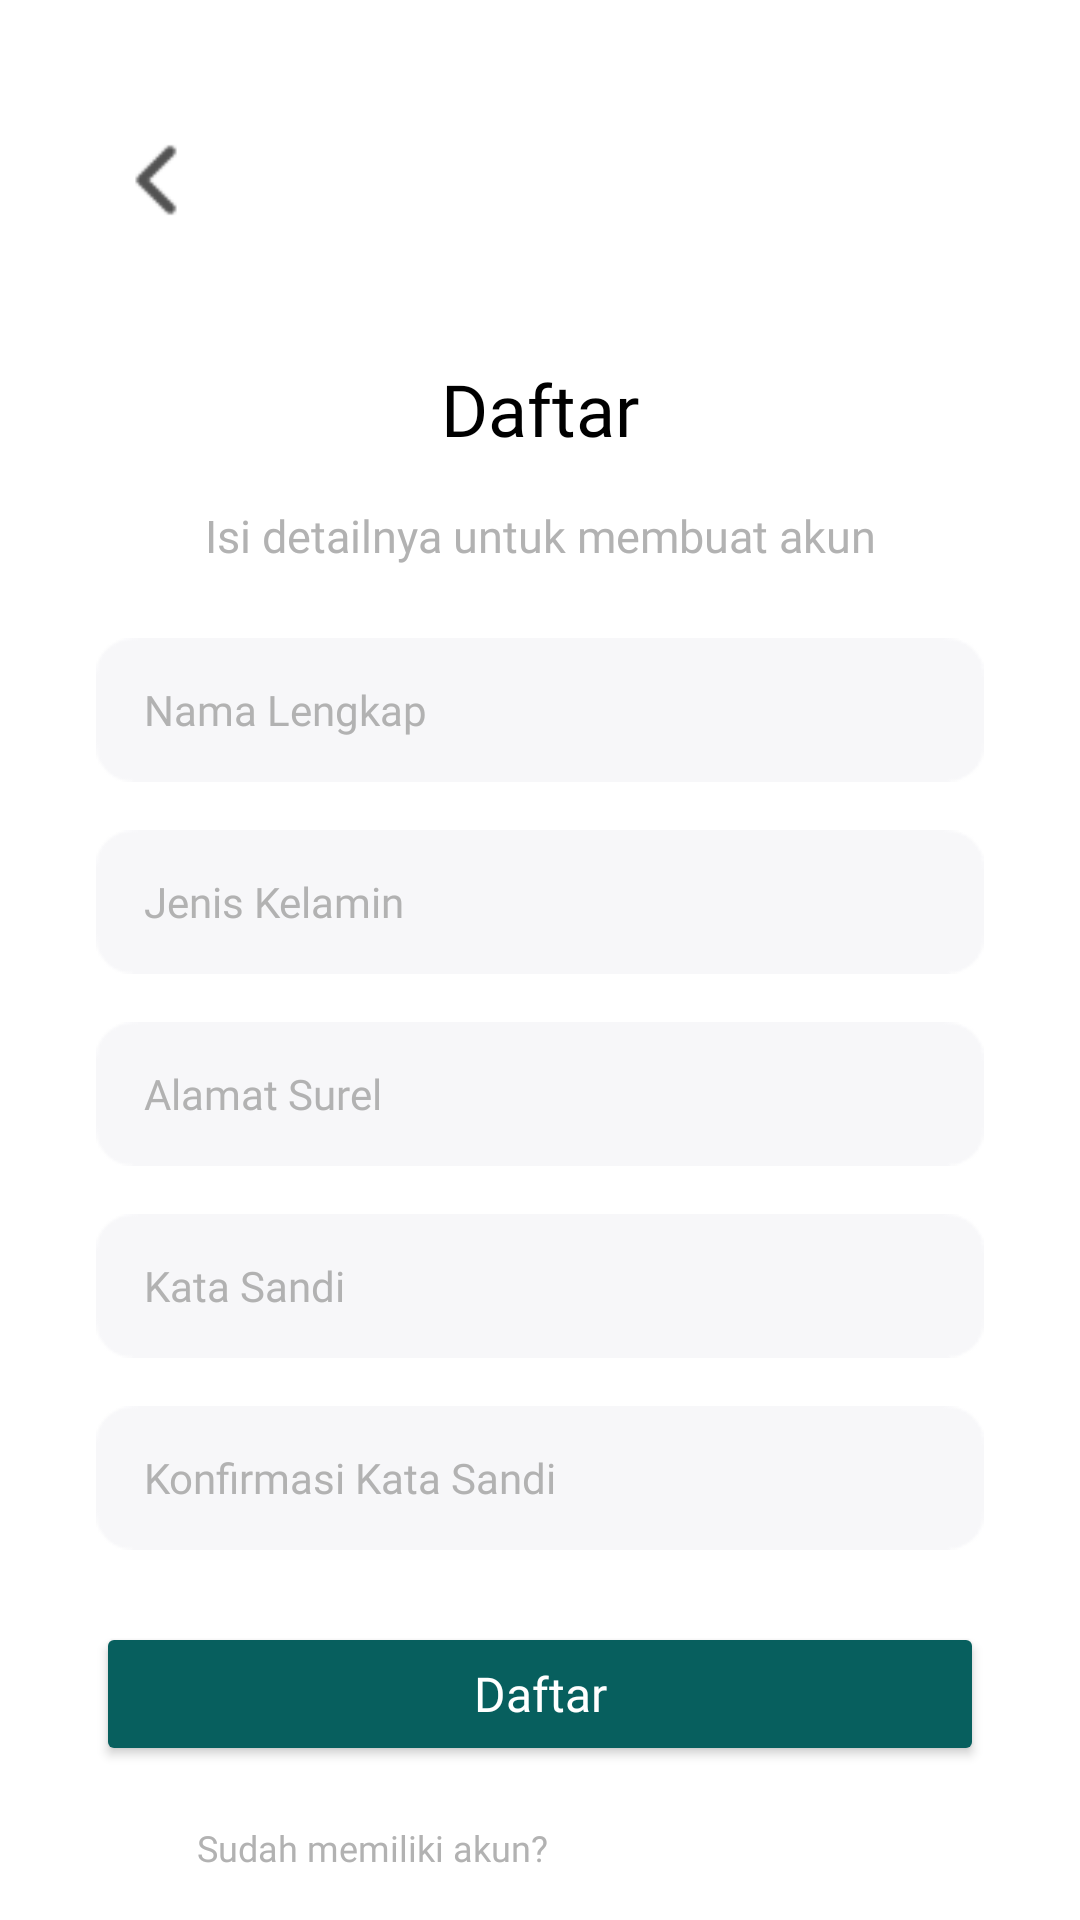

Here is an Android app screen rendered from its layout file. Give the layout XML and the strings, colors and styles it references.
<!-- AndroidManifest.xml: application theme Theme.Firebasetst -->
<!-- res/layout/activity_register.xml -->
<?xml version="1.0" encoding="utf-8"?>
<androidx.constraintlayout.widget.ConstraintLayout
    xmlns:android="http://schemas.android.com/apk/res/android"
    xmlns:app="http://schemas.android.com/apk/res-auto"
    android:layout_width="match_parent"
    android:layout_height="match_parent"
    android:background="@android:color/white"
    android:padding="16dp">

    
    <ImageView
        android:id="@+id/backButton"
        android:layout_width="40dp"
        android:layout_height="40dp"
        android:layout_marginStart="16dp"
        android:layout_marginTop="24dp"
        android:src="@drawable/back_blank"
        app:layout_constraintStart_toStartOf="parent"
        app:layout_constraintTop_toTopOf="parent" />

    
    <TextView
        android:id="@+id/titleTextView"
        android:layout_width="wrap_content"
        android:layout_height="wrap_content"
        android:layout_marginTop="40dp"
        android:fontFamily="@font/poppins_bold"
        android:text="Daftar"
        android:textColor="@android:color/black"
        android:textSize="24sp"
        app:layout_constraintEnd_toEndOf="parent"
        app:layout_constraintStart_toStartOf="parent"
        app:layout_constraintTop_toBottomOf="@id/backButton" />

    
    <TextView
        android:id="@+id/subtitleTextView"
        android:layout_width="wrap_content"
        android:layout_height="wrap_content"
        android:layout_marginTop="16dp"
        android:fontFamily="@font/poppins"
        android:text="Isi detailnya untuk membuat akun"
        android:textColor="@color/grey"
        android:textSize="15sp"
        app:layout_constraintEnd_toEndOf="parent"
        app:layout_constraintStart_toStartOf="parent"
        app:layout_constraintTop_toBottomOf="@id/titleTextView" />

    
    <EditText
        android:id="@+id/nameEditText"
        android:layout_width="0dp"
        android:layout_height="48dp"
        android:layout_marginTop="24dp"
        android:layout_marginStart="16dp"
        android:layout_marginEnd="16dp"
        android:background="@drawable/rect"
        android:fontFamily="@font/poppins"
        android:hint="Nama Lengkap"
        android:paddingStart="16dp"
        android:paddingEnd="16dp"
        android:textColor="@android:color/black"
        android:textColorHint="@color/grey"
        android:textSize="14sp"
        app:layout_constraintStart_toStartOf="parent"
        app:layout_constraintEnd_toEndOf="parent"
        app:layout_constraintTop_toBottomOf="@id/subtitleTextView" />

    
    <EditText
        android:id="@+id/genderEditText"
        android:layout_width="0dp"
        android:layout_height="48dp"
        android:layout_marginTop="16dp"
        android:layout_marginStart="16dp"
        android:layout_marginEnd="16dp"
        android:background="@drawable/rect"
        android:fontFamily="@font/poppins"
        android:hint="Jenis Kelamin"
        android:paddingStart="16dp"
        android:paddingEnd="16dp"
        android:textColor="@android:color/black"
        android:textColorHint="@color/grey"
        android:textSize="14sp"
        app:layout_constraintStart_toStartOf="parent"
        app:layout_constraintEnd_toEndOf="parent"
        app:layout_constraintTop_toBottomOf="@id/nameEditText" />

    
    <EditText
        android:id="@+id/emailEditText"
        android:layout_width="0dp"
        android:layout_height="48dp"
        android:layout_marginTop="16dp"
        android:layout_marginStart="16dp"
        android:layout_marginEnd="16dp"
        android:background="@drawable/rect"
        android:fontFamily="@font/poppins"
        android:hint="Alamat Surel"
        android:inputType="textEmailAddress"
        android:paddingStart="16dp"
        android:paddingEnd="16dp"
        android:textColor="@android:color/black"
        android:textColorHint="@color/grey"
        android:textSize="14sp"
        app:layout_constraintStart_toStartOf="parent"
        app:layout_constraintEnd_toEndOf="parent"
        app:layout_constraintTop_toBottomOf="@id/genderEditText" />

    
    <EditText
        android:id="@+id/passwordEditText"
        android:layout_width="0dp"
        android:layout_height="48dp"
        android:layout_marginTop="16dp"
        android:layout_marginStart="16dp"
        android:layout_marginEnd="16dp"
        android:background="@drawable/rect"
        android:fontFamily="@font/poppins"
        android:hint="Kata Sandi"
        android:inputType="textPassword"
        android:paddingStart="16dp"
        android:paddingEnd="16dp"
        android:textColor="@android:color/black"
        android:textColorHint="@color/grey"
        android:textSize="14sp"
        app:layout_constraintStart_toStartOf="parent"
        app:layout_constraintEnd_toEndOf="parent"
        app:layout_constraintTop_toBottomOf="@id/emailEditText" />

    
    <EditText
        android:id="@+id/confirmPasswordEditText"
        android:layout_width="0dp"
        android:layout_height="48dp"
        android:layout_marginTop="16dp"
        android:layout_marginStart="16dp"
        android:layout_marginEnd="16dp"
        android:background="@drawable/rect"
        android:fontFamily="@font/poppins"
        android:hint="Konfirmasi Kata Sandi"
        android:inputType="textPassword"
        android:paddingStart="16dp"
        android:paddingEnd="16dp"
        android:textColor="@android:color/black"
        android:textColorHint="@color/grey"
        android:textSize="14sp"
        app:layout_constraintStart_toStartOf="parent"
        app:layout_constraintEnd_toEndOf="parent"
        app:layout_constraintTop_toBottomOf="@id/passwordEditText" />

    

    <Button
        android:id="@+id/registerButton"
        android:layout_width="0dp"
        android:layout_height="48dp"
        android:layout_marginStart="16dp"
        android:layout_marginTop="24dp"
        android:layout_marginEnd="16dp"
        android:backgroundTint="@color/teal"
        android:fontFamily="@font/poppins_medium"
        android:text="Daftar"
        android:textAllCaps="false"
        android:textColor="@android:color/white"
        android:textSize="16sp"
        app:layout_constraintBottom_toBottomOf="parent"
        app:layout_constraintEnd_toEndOf="parent"
        app:layout_constraintHorizontal_bias="0.0"
        app:layout_constraintStart_toStartOf="parent"
        app:layout_constraintTop_toBottomOf="@id/confirmPasswordEditText"
        app:layout_constraintVertical_bias="0.0" />

    

    <TextView
        android:id="@+id/registerSectionTextView"
        android:layout_width="wrap_content"
        android:layout_height="wrap_content"
        android:fontFamily="@font/poppins"
        android:text="Sudah memiliki akun?"
        android:textColor="@color/grey"
        android:textSize="12sp"
        app:layout_constraintBottom_toBottomOf="parent"
        app:layout_constraintEnd_toEndOf="parent"
        app:layout_constraintHorizontal_bias="0.235"
        app:layout_constraintStart_toStartOf="parent"
        app:layout_constraintTop_toBottomOf="@+id/registerButton"
        app:layout_constraintVertical_bias="1.0" />

    <TextView
        android:id="@+id/loginRedirectText"
        android:layout_width="wrap_content"
        android:layout_height="wrap_content"
        android:layout_marginTop="40dp"
        android:fontFamily="@font/poppins_medium"
        android:text="Masuk Sekarang"
        android:textColor="@color/teal"
        android:textSize="12sp"
        app:layout_constraintBottom_toBottomOf="parent"
        app:layout_constraintEnd_toEndOf="parent"
        app:layout_constraintHorizontal_bias="0.08"
        app:layout_constraintStart_toEndOf="@+id/registerSectionTextView"
        app:layout_constraintTop_toBottomOf="@id/registerButton"
        app:layout_constraintVertical_bias="1.0" />

</androidx.constraintlayout.widget.ConstraintLayout>
<!-- resources referenced by this layout -->
<resources>
  <color name="grey">#b2b2b2</color>
  <color name="teal">#075f5e</color>
  <!-- drawable back_blank: png bitmap (drawable, 668 bytes) -->
  <!-- drawable rect: png bitmap (drawable, 790 bytes) -->
  <style name="Theme.Firebasetst" parent="Base.Theme.Firebasetst" />
  <style name="Base.Theme.Firebasetst" parent="Theme.Material3.DayNight.NoActionBar">
          
          
      </style>
</resources>
